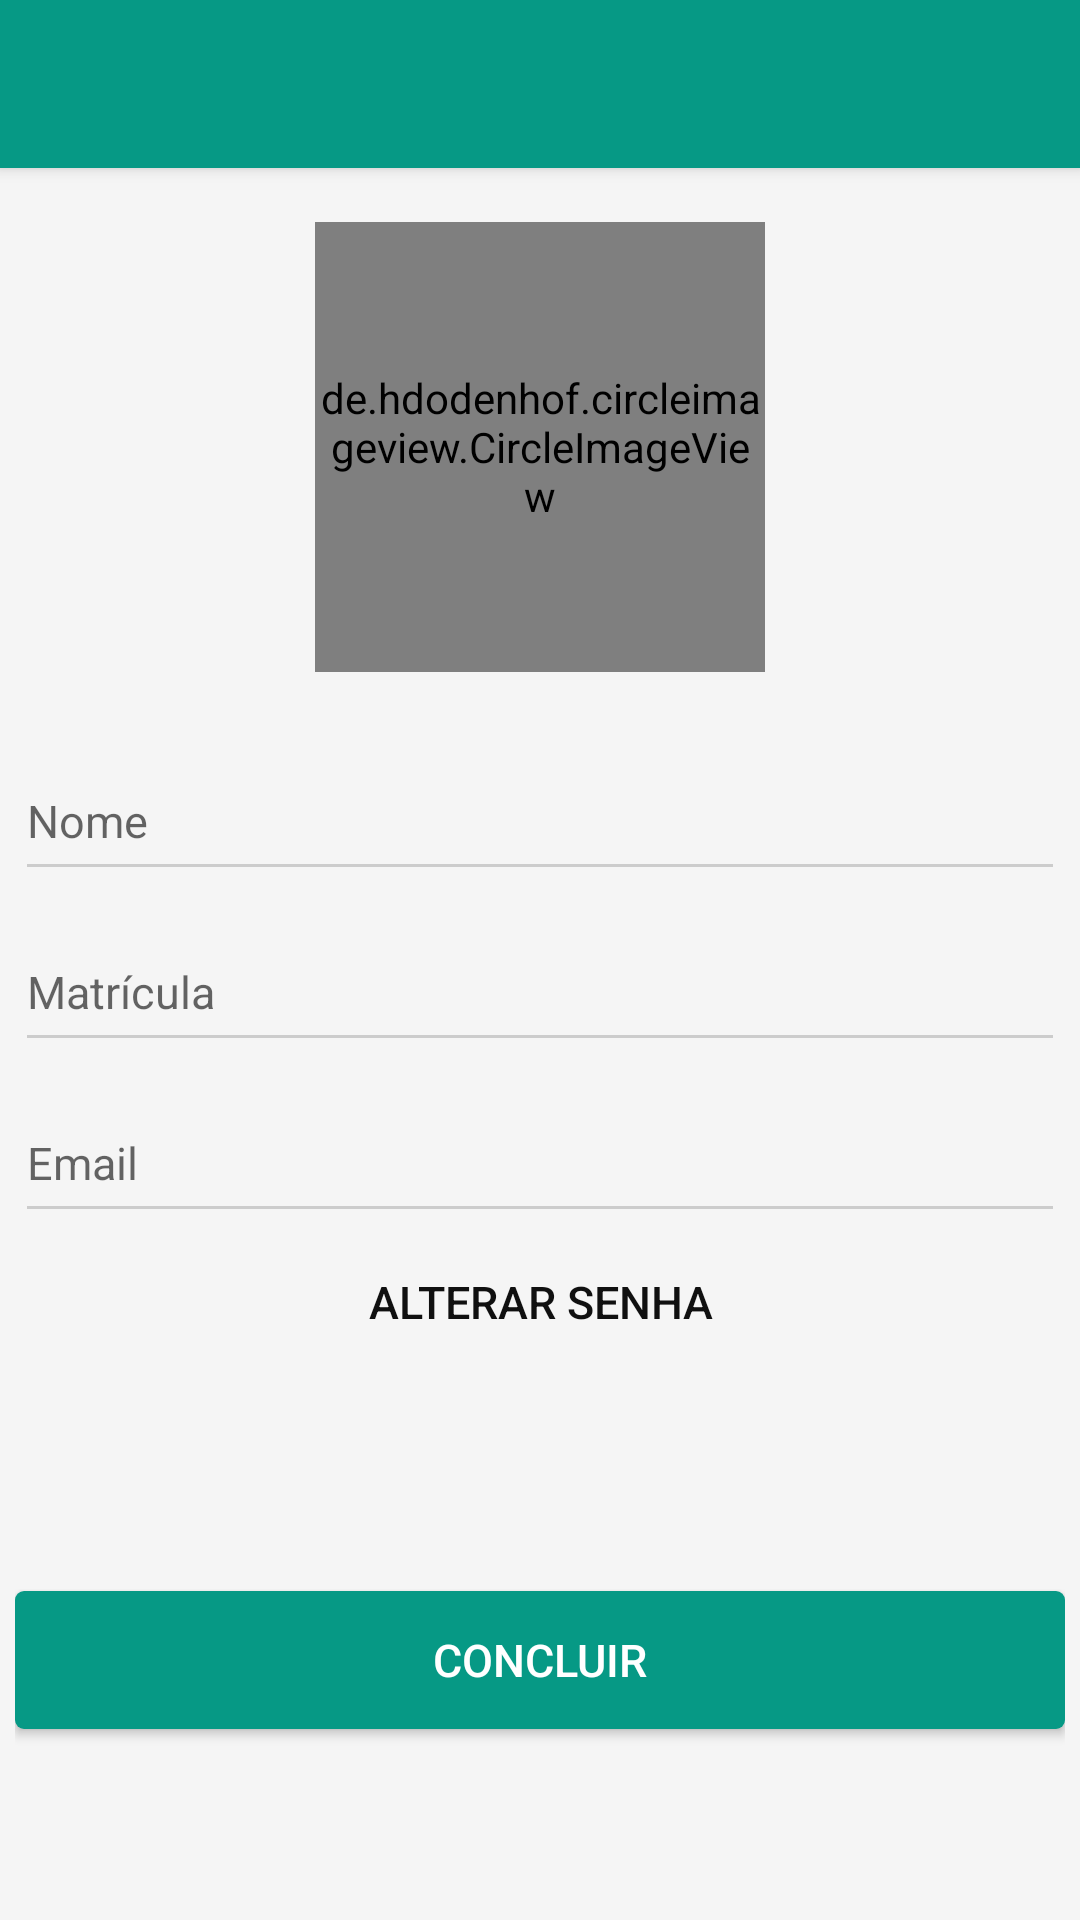

Here is an Android app screen rendered from its layout file. Give the layout XML and the strings, colors and styles it references.
<!-- AndroidManifest.xml: application theme AppTheme -->
<!-- res/layout/activity_edite_perfil.xml -->
<?xml version="1.0" encoding="utf-8"?>
<LinearLayout xmlns:android="http://schemas.android.com/apk/res/android"
    xmlns:tools="http://schemas.android.com/tools"
    android:layout_width="match_parent"
    android:layout_height="match_parent"
    xmlns:app="http://schemas.android.com/apk/res-auto"
    tools:context=".MainActivity"
    android:id="@+id/llEditePerfil"
    android:orientation="vertical"
    >
    <android.support.v7.widget.Toolbar
        android:id="@+id/tbEditePerfil"
        android:layout_width="match_parent"
        android:layout_height="?attr/actionBarSize"
        android:minHeight="?attr/actionBarSize"
        android:background="@color/colorPrimary"
        android:elevation="3dp"
        app:theme="@style/TheToobar">

    </android.support.v7.widget.Toolbar>
    <ScrollView
        android:layout_width="match_parent"
        android:layout_height="match_parent"
        android:fillViewport="true"
         >
        <LinearLayout
            android:orientation="vertical"
            android:layout_width="match_parent"
            android:layout_height="match_parent"
            >
            <LinearLayout
                android:orientation="vertical"
                android:layout_marginTop="13dp"
                android:layout_marginLeft="5dp"
                android:layout_marginRight="5dp"
                android:layout_width="match_parent"
                android:layout_height="match_parent"
                >
                <de.hdodenhof.circleimageview.CircleImageView
                    android:id="@+id/ivEditePerfil"
                    android:layout_width="@dimen/size_icon"
                    android:layout_marginTop="5dp"
                    android:layout_marginBottom="16dp"
                    android:layout_height="@dimen/size_icon"
                    android:layout_gravity="center"
                    android:src="@drawable/perfil_toobar"
                    app:civ_border_width="4dp"
                    app:civ_border_color="@color/colorAccent"/>


                <android.support.design.widget.TextInputLayout
                    android:id="@+id/iptNomeProfessorEdite"
                    android:layout_width="match_parent"
                    android:layout_height="wrap_content">
                    <EditText
                        android:id="@+id/edtNomeProfessorEdite"
                        android:layout_width="match_parent"
                        android:paddingBottom="13dp"
                        android:paddingTop="13dp"
                        android:layout_height="@dimen/height_conponentes"
                        android:textSize="@dimen/text_size"
                        android:hint="Nome"
                        android:inputType="text" />
                </android.support.design.widget.TextInputLayout>

                <android.support.design.widget.TextInputLayout
                    android:id="@+id/iptMatriculaProfessorEdite"
                    android:layout_width="match_parent"
                    android:layout_height="wrap_content">
                    <EditText
                        android:id="@+id/edtMatriculaProfessorEdite"
                        android:layout_width="match_parent"
                        android:paddingBottom="13dp"
                        android:paddingTop="13dp"
                        android:layout_height="@dimen/height_conponentes"
                        android:textSize="@dimen/text_size"
                        android:hint="Matrícula"
                        android:inputType="number" />
                </android.support.design.widget.TextInputLayout>
                <android.support.design.widget.TextInputLayout
                    android:id="@+id/iptEmail"
                    android:layout_width="match_parent"
                    android:layout_height="wrap_content">
                    <EditText
                        android:id="@+id/edtEmail"
                        android:layout_width="match_parent"
                        android:paddingBottom="13dp"
                        android:paddingTop="13dp"
                        android:layout_height="@dimen/height_conponentes"
                        android:textSize="@dimen/text_size"
                        android:hint="Email"
                        android:inputType="textEmailAddress" />
                </android.support.design.widget.TextInputLayout>
                <LinearLayout
                    android:layout_width="match_parent"
                    android:layout_height="@dimen/height_conponentes"
                    android:textSize="@dimen/text_size"
                    android:id="@+id/llEditarSenha"
                    android:visibility="gone"
                    android:orientation="vertical">
                    <android.support.design.widget.TextInputLayout
                        android:id="@+id/iptSenhaAntiga"
                        android:layout_width="match_parent"
                        android:layout_height="wrap_content"
                        >
                        <EditText
                            android:id="@+id/edtSenhaAntiga"
                            android:layout_width="match_parent"
                            android:paddingBottom="13dp"
                            android:paddingTop="13dp"
                            android:layout_height="wrap_content"
                            android:hint="Senha antiga"
                            android:inputType="textPassword" />
                    </android.support.design.widget.TextInputLayout>
                    <LinearLayout
                        android:orientation="horizontal"
                        android:layout_width="match_parent"
                        android:layout_height="wrap_content">

                        <android.support.design.widget.TextInputLayout
                            android:id="@+id/iptNovaSenha"
                            android:layout_width="match_parent"
                            android:layout_height="wrap_content"
                            android:layout_weight="1"
                            >
                            <EditText
                                android:id="@+id/edtNovaSenha"
                                android:layout_width="match_parent"
                                android:layout_height="wrap_content"
                                android:paddingBottom="13dp"
                                android:paddingTop="13dp"
                                android:hint="Confirme sua senha"
                                android:inputType="textPassword" />
                        </android.support.design.widget.TextInputLayout>
                        <android.support.v7.widget.SwitchCompat
                            android:id="@+id/strEditarSenha"
                            android:layout_width="match_parent"
                            android:layout_height="match_parent"
                            android:textOff="off"
                            android:textOn="on"
                            android:checked="true"
                            app:showText="false"
                            android:layout_weight="4"
                            android:layout_marginTop="26dp"
                            android:layout_marginRight="4dp"
                            android:visibility="gone">

                        </android.support.v7.widget.SwitchCompat>
                    </LinearLayout>

                </LinearLayout>
                <Button
                    android:layout_width="match_parent"
                    android:layout_height="@dimen/height_conponentes"
                    android:textSize="@dimen/text_size"
                    android:text="Alterar senha"
                    android:id="@+id/btnEditarSenha"
                    android:textColor="@color/colorSecond"
                    android:background="@drawable/button_transparent"
                    android:layout_gravity="center_vertical"
                    />
                <LinearLayout
                    android:layout_width="match_parent"
                    android:layout_marginTop="30dp"
                    android:layout_marginBottom="20dp"
                    android:layout_height="match_parent">
                    <Button
                        android:layout_width="match_parent"
                        android:layout_height="@dimen/height_conponentes"
                        android:textSize="@dimen/text_size"
                        android:text="Concluir"
                        android:id="@+id/btnConcluirEdite"
                        android:textColor="@color/colorAccent"
                        android:background="@drawable/button_primary"
                        android:layout_gravity="center_vertical"
                        />
                </LinearLayout>
            </LinearLayout>
        </LinearLayout>
    </ScrollView>
</LinearLayout>
<!-- resources referenced by this layout -->
<resources>
  <color name="colorAccent">#fff</color>
  <color name="colorPrimary">#069985</color>
  <color name="colorSecond">#101010</color>
  <dimen name="height_conponentes">45dp</dimen>
  <dimen name="size_icon">170dp</dimen>
  <dimen name="text_size">14sp</dimen>
  <!-- drawable button_primary (drawable) -->
  <?xml version="1.0" encoding="utf-8"?>
  <shape  xmlns:android="http://schemas.android.com/apk/res/android">
      <corners android:radius="3dp"></corners>
      <solid  android:color="@color/colorPrimary"></solid>
  
  </shape>
  <!-- drawable button_transparent (drawable) -->
  <?xml version="1.0" encoding="utf-8"?>
  <shape  xmlns:android="http://schemas.android.com/apk/res/android">
      <corners android:radius="3dp"></corners>
      <solid  android:color="#00ffc7aa"></solid>
  </shape>
  <!-- drawable perfil_toobar: jpg bitmap (drawable, 6535 bytes) -->
  <style name="TheToobar" parent="Theme.AppCompat">
          <item name="popupTheme">@style/Theme.AppCompat.Light</item>
          <item name="colorControlNormal">@color/colorAccent</item>
      </style>
  <style name="AppTheme" parent="Theme.AppCompat.Light.NoActionBar">
          <item name="colorPrimary">@color/colorPrimary</item>
          <item name="colorPrimaryDark">@color/colorPrimaryDark</item>
          <item name="colorAccent">@color/colorPrimary</item>
          <item name="colorControlNormal">#ccc</item>
          <item name="android:windowBackground">@color/windowBackground</item>
          
      </style>
  <color name="colorPrimaryDark">#068573</color>
  <color name="windowBackground">#F5F5F5</color>
</resources>
